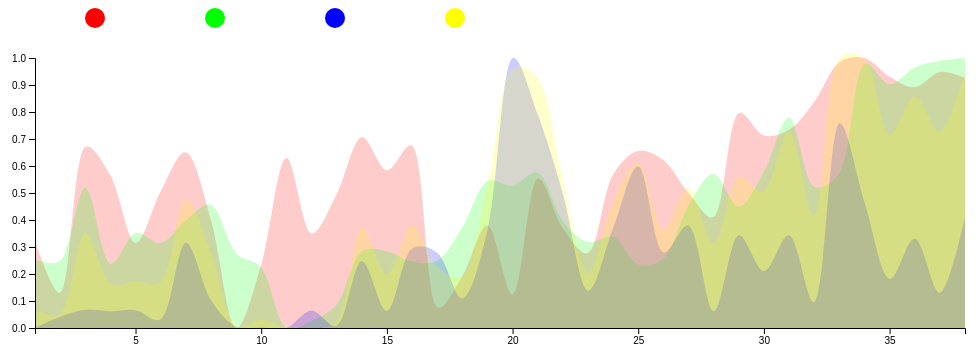
D3 v5 page, settled after 360 driven frames (6 s of simulated time); the page loaded 1 data file(s).


  var areaSvg = d3.select("body").append("svg")
          .attr("width", 1000)
          .attr("height", 350);

  var margin = {top: 50, right: 20, bottom: 30, left: 50},
          width = +areaSvg.attr("width") - margin.left - margin.right,
          height = +areaSvg.attr("height") - margin.top - margin.bottom,
          g = areaSvg .append("g").attr("transform", "translate(" + margin.left + "," + margin.top + ")");

  var xScale = d3.scaleLinear().range([0, width]);
  var yScale = d3.scaleLinear().range([height, 0]);

  var area = d3.area()
          .x(function(d) { return xScale(d.image_number); })
          .y0(height)
          .y1(function(d) { return yScale(d.value); })
          .curve(d3.curveCatmullRom.alpha(0.4));

  d3.json("image_diff_data.json").then(function(data) {
    var keys = ["pixel_diff", "gradient_diff", "shape_context_diff", "total_diff"];

    xScale.domain(d3.extent(data, function(d) { return d.image_number; }));
    yScale.domain([0, d3.max(data, function(d) { return d3.max(keys, function(key) { return d[key]; }); })]);

    var colors = d3.scaleOrdinal()
            .domain(keys)
            // .range(["#AEC5EB", "#C7D1C4", "#F7CEAC", "#BFD3D6"]);
        // .range(["#FDCBEE", "#FFDFD3", "#FFFBBD", "#C8E7E2"]); // 使用马卡龙色系
        .range(["#FF0000", "#00FF00", "#0000FF", "#FFFF00"]); // 定义不同的颜色

    keys.forEach(function(key, i) {
      g.append("path")
              .datum(data)
              .attr("class", "area " + key)
              .attr("d", area.y1(function(d) { return yScale(d[key]); }))
              .style("fill", colors(key))
              .style("opacity", 0.2);
    });

    g.append("g")
            .attr("transform", "translate(0," + height + ")")
            .call(d3.axisBottom(xScale));

    g.append("g")
            .call(d3.axisLeft(yScale));

    var buttons = areaSvg .append("g")
            .attr("transform", "translate(" + margin.left + "," + (margin.top - 60) + ")");

    buttons.selectAll("circle")
            .data(keys)
            .enter()
            .append("circle")
            .attr("cx", function(d, i) { return 60 + i * 120; })
            .attr("cy", 20)
            .attr("r", 10)
            .style("fill", function(d) { return colors(d); })
            .on("click", function(d) {
                areaSvg.selectAll(".area")
                      .style("opacity", 0.3);

                areaSvg.selectAll("." + d)
                      .style("opacity", 1);
            });

  });


### data: image_diff_data.json
[
 {
  "image_number": 1,
  "image_name": "2__no_borders.png",
  "pixel_diff": 0.3236,
  "gradient_diff": 0.2547,
  "shape_context_diff": 0.0,
  "total_diff": 0.06849
 },
 {
  "image_number": 2,
  "image_name": "3__no_borders.png",
  "pixel_diff": 0.1308,
  "gradient_diff": 0.2487,
  "shape_context_diff": 0.04129,
  "total_diff": 0.0521
 },
 {
  "image_number": 3,
  "image_name": "4__no_borders.png",
  "pixel_diff": 0.6703,
  "gradient_diff": 0.5191,
  "shape_context_diff": 0.0676,
  "total_diff": 0.3502
 },
 {
  "image_number": 4,
  "image_name": "5__no_borders.png",
  "pixel_diff": 0.5646,
  "gradient_diff": 0.2375,
  "shape_context_diff": 0.06176,
  "total_diff": 0.1648
 },
 {
  "image_number": 5,
  "image_name": "6__no_borders.png",
  "pixel_diff": 0.3159,
  "gradient_diff": 0.3521,
  "shape_context_diff": 0.06588,
  "total_diff": 0.1725
 },
 {
  "image_number": 6,
  "image_name": "7__no_borders.png",
  "pixel_diff": 0.5067,
  "gradient_diff": 0.3152,
  "shape_context_diff": 0.03227,
  "total_diff": 0.1708
 },
 {
  "image_number": 7,
  "image_name": "8__no_borders.png",
  "pixel_diff": 0.6505,
  "gradient_diff": 0.3994,
  "shape_context_diff": 0.3156,
  "total_diff": 0.4752
 },
 {
  "image_number": 8,
  "image_name": "9__no_borders.png",
  "pixel_diff": 0.4006,
  "gradient_diff": 0.4562,
  "shape_context_diff": 0.1033,
  "total_diff": 0.2797
 },
 "... 30 more items"
]